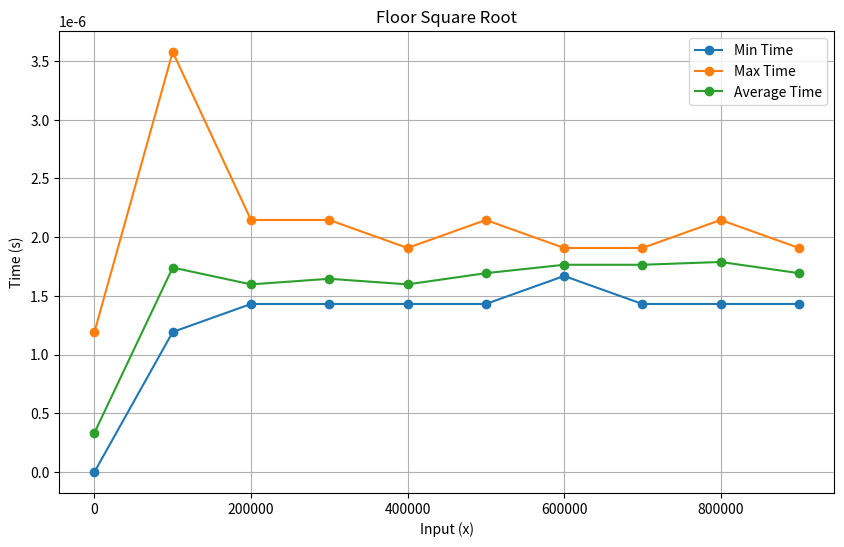
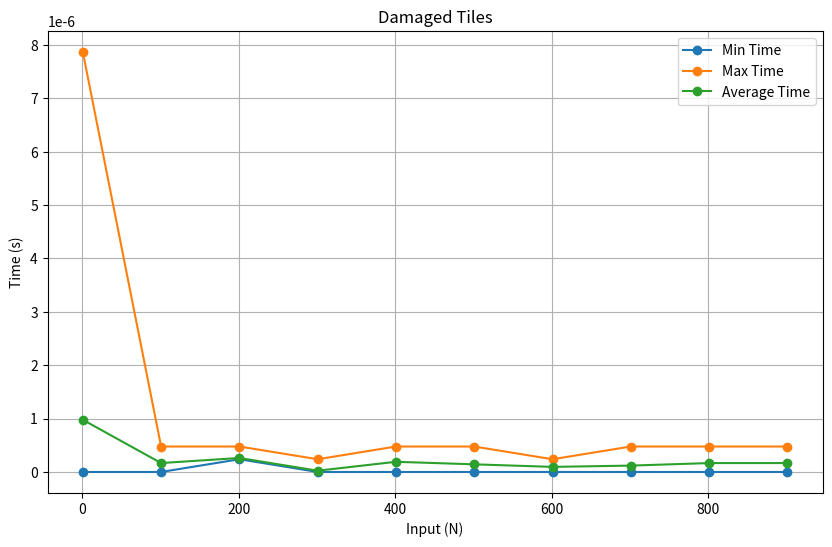
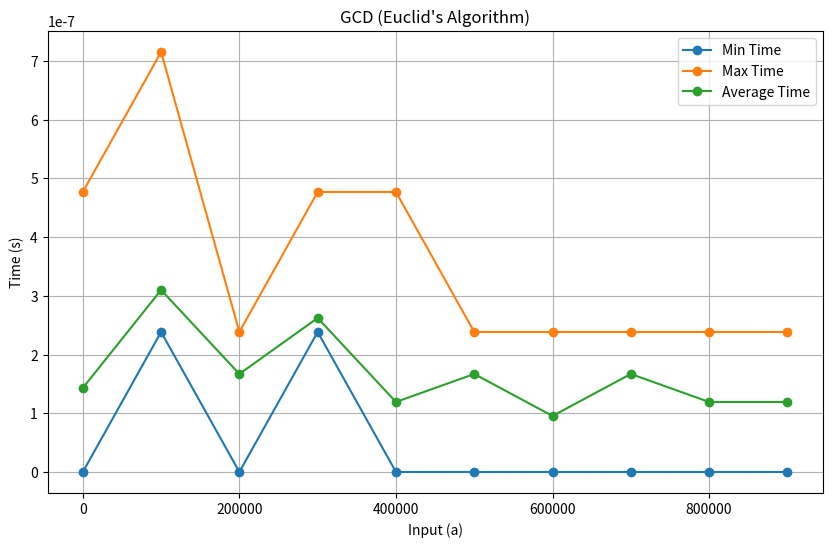

These charts were generated, in order, by the following Python code:
import time
import math
import matplotlib.pyplot as plt

# 1. Округление вниз до ближайшего целого значения квадратного корня числа x
def floor_sqrt(x):
    """
    Вычисление квадратного корня числа x, округленного вниз, за O(log x).
    """
    if x < 0:
        raise ValueError("x должно быть неотрицательным")
    if x == 0 or x == 1:
        return x

    low, high = 0, x
    while low <= high:
        mid = (low + high) // 2
        if mid * mid == x:
            return mid
        elif mid * mid < x:
            low = mid + 1
            result = mid
        else:
            high = mid - 1
    return result

# 2. Подсчет количества испорченных плиток
def damaged_tiles(n, m):
    """
    Подсчет количества испорченных плиток на полу размером N x M.
    Сложность O(log max(N, M)).
    """
    return n + m - math.gcd(n, m)

# 3. НОД с помощью алгоритма Евклида
def gcd(a, b):
    """
    Нахождение НОД двух чисел с использованием алгоритма Евклида.
    """
    while b != 0:
        a, b = b, a % b
    return a

# Замер времени выполнения функции
def measure_time(func, *args, iterations=10):
    times = []
    for _ in range(iterations):
        start = time.time()
        func(*args)
        end = time.time()
        times.append(end - start)
    return min(times), max(times), sum(times) / len(times)

# Построение графиков
def plot_results(results, title, xlabel, ylabel):
    x = [r[0] for r in results]
    y_min = [r[1] for r in results]
    y_max = [r[2] for r in results]
    y_avg = [r[3] for r in results]

    plt.figure(figsize=(10, 6))
    plt.plot(x, y_min, label="Min Time", marker="o")
    plt.plot(x, y_max, label="Max Time", marker="o")
    plt.plot(x, y_avg, label="Average Time", marker="o")
    plt.xlabel(xlabel)
    plt.ylabel(ylabel)
    plt.title(title)
    plt.legend()
    plt.grid()
    plt.show()

# Генерация данных и выполнение замеров
def main():
    # Тестирование функции floor_sqrt
    results_sqrt = []
    for x in range(1, 1_000_001, 100_000):
        results_sqrt.append((x, *measure_time(floor_sqrt, x)))
    plot_results(results_sqrt, "Floor Square Root", "Input (x)", "Time (s)")

    # Тестирование функции damaged_tiles
    results_tiles = []
    for n in range(1, 1_001, 100):
        m = n * 2  # Пример: m в 2 раза больше n
        results_tiles.append((n, *measure_time(damaged_tiles, n, m)))
    plot_results(results_tiles, "Damaged Tiles", "Input (N)", "Time (s)")

    # Тестирование функции gcd
    results_gcd = []
    for a in range(1, 1_000_001, 100_000):
        b = a // 2  # Пример: b в 2 раза меньше a
        results_gcd.append((a, *measure_time(gcd, a, b)))
    plot_results(results_gcd, "GCD (Euclid's Algorithm)", "Input (a)", "Time (s)")

if __name__ == "__main__":
    main()